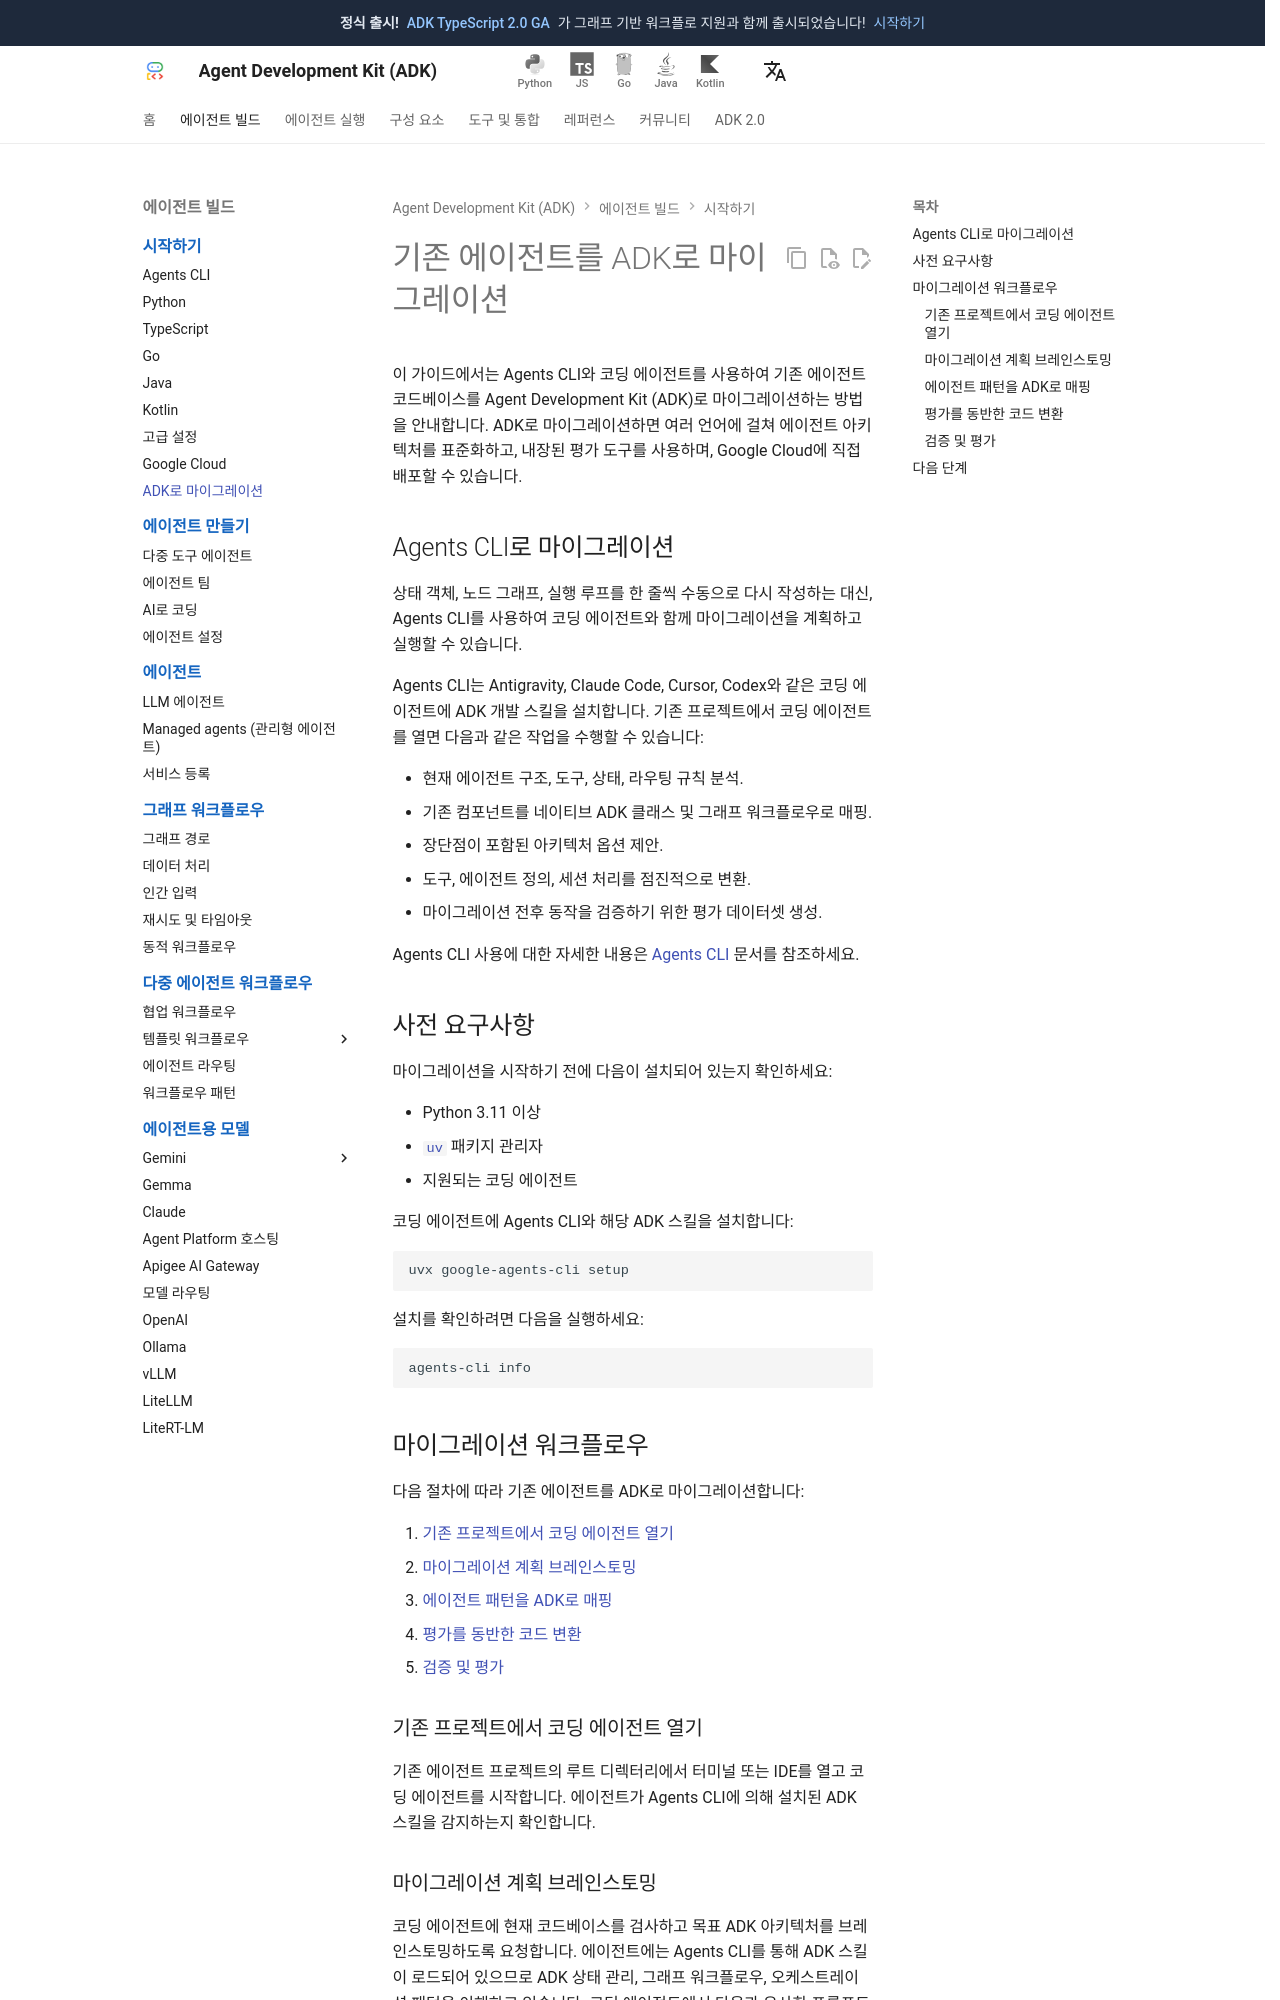

repository: adk-labs/adk-docs · page: ko/get-started/migrate/index.html · generator: mkdocs

---
description: Agents CLI와 코딩 어시스턴트를 사용하여 기존 AI 에이전트, 커스텀 에이전트 루프, 워크플로우를 Google Agent Development Kit (ADK)로 마이그레이션하는 방법을 알아봅니다.
---

# 기존 에이전트를 ADK로 마이그레이션

이 가이드에서는 Agents CLI와 코딩 에이전트를 사용하여 기존 에이전트 코드베이스를 Agent Development Kit (ADK)로 마이그레이션하는 방법을 안내합니다. ADK로 마이그레이션하면 여러 언어에 걸쳐 에이전트 아키텍처를 표준화하고, 내장된 평가 도구를 사용하며, Google Cloud에 직접 배포할 수 있습니다.

## Agents CLI로 마이그레이션

상태 객체, 노드 그래프, 실행 루프를 한 줄씩 수동으로 다시 작성하는 대신, Agents CLI를 사용하여 코딩 에이전트와 함께 마이그레이션을 계획하고 실행할 수 있습니다.

Agents CLI는 Antigravity, Claude Code, Cursor, Codex와 같은 코딩 에이전트에 ADK 개발 스킬을 설치합니다. 기존 프로젝트에서 코딩 에이전트를 열면 다음과 같은 작업을 수행할 수 있습니다:

* 현재 에이전트 구조, 도구, 상태, 라우팅 규칙 분석.
* 기존 컴포넌트를 네이티브 ADK 클래스 및 그래프 워크플로우로 매핑.
* 장단점이 포함된 아키텍처 옵션 제안.
* 도구, 에이전트 정의, 세션 처리를 점진적으로 변환.
* 마이그레이션 전후 동작을 검증하기 위한 평가 데이터셋 생성.

Agents CLI 사용에 대한 자세한 내용은 [Agents CLI](https://google.github.io/agents-cli/) 문서를 참조하세요.

## 사전 요구사항

마이그레이션을 시작하기 전에 다음이 설치되어 있는지 확인하세요:

* Python 3.11 이상
* [`uv`](https://docs.astral.sh/uv/getting-started/installation/) 패키지 관리자
* 지원되는 코딩 에이전트

코딩 에이전트에 Agents CLI와 해당 ADK 스킬을 설치합니다:

```bash
uvx google-agents-cli setup
```

설치를 확인하려면 다음을 실행하세요:

```bash
agents-cli info
```

## 마이그레이션 워크플로우

다음 절차에 따라 기존 에이전트를 ADK로 마이그레이션합니다:

1. [기존 프로젝트에서 코딩 에이전트 열기](#기존-프로젝트에서-코딩-에이전트-열기)
2. [마이그레이션 계획 브레인스토밍](#마이그레이션-계획-브레인스토밍)
3. [에이전트 패턴을 ADK로 매핑](#에이전트-패턴을-adk로-매핑)
4. [평가를 동반한 코드 변환](#평가를-동반한-코드-변환)
5. [검증 및 평가](#검증-및-평가)

### 기존 프로젝트에서 코딩 에이전트 열기

기존 에이전트 프로젝트의 루트 디렉터리에서 터미널 또는 IDE를 열고 코딩 에이전트를 시작합니다. 에이전트가 Agents CLI에 의해 설치된 ADK 스킬을 감지하는지 확인합니다.
